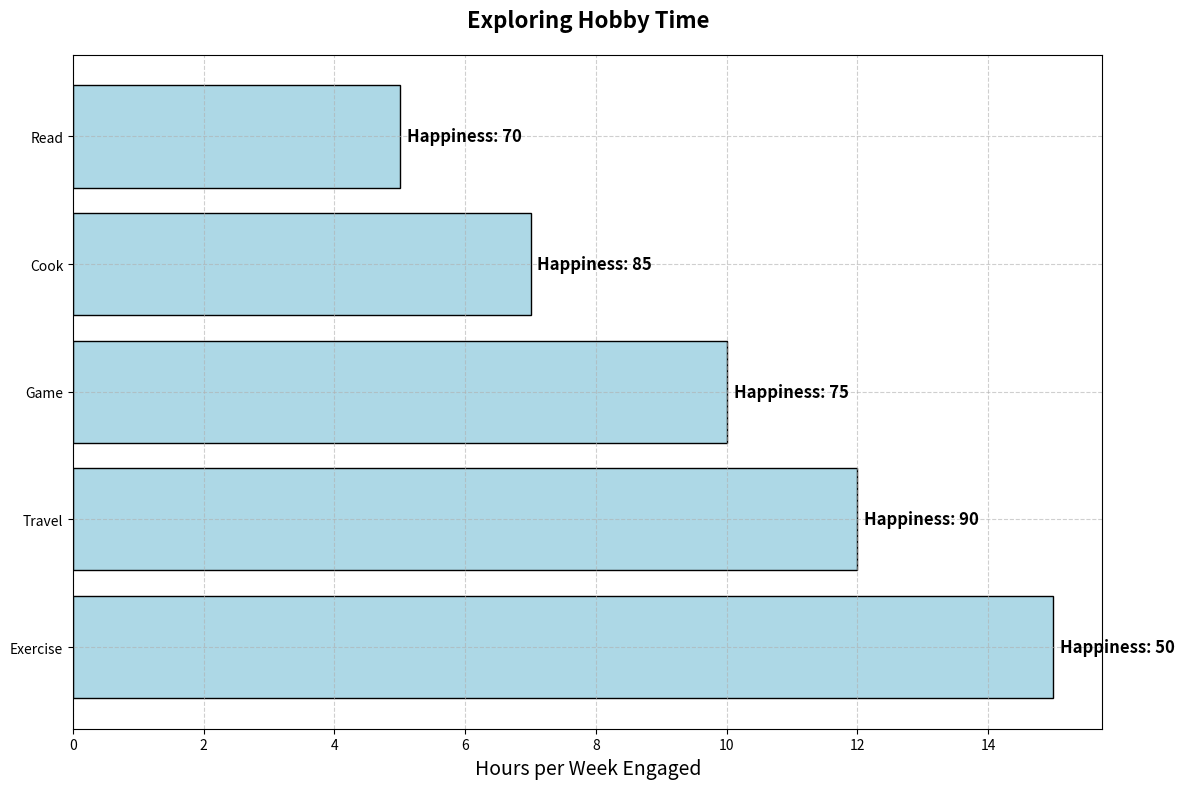

Reproduce this figure in Python.
import matplotlib.pyplot as plt
import numpy as np

hobbies = ['Cook', 'Game', 'Travel', 'Read', 'Exercise']
# Manually shuffled hours_spent and happiness_levels while preserving dimensional structure
hours_spent = np.array([7, 10, 12, 5, 15])
happiness_levels = np.array([85, 75, 90, 70, 50])

# Sort the data in descending order based on hours_spent
sorted_indices = np.argsort(hours_spent)[::-1]
hobbies = [hobbies[i] for i in sorted_indices]
hours_spent = hours_spent[sorted_indices]
happiness_levels = happiness_levels[sorted_indices]

fig, ax = plt.subplots(figsize=(12, 8))

bars = ax.barh(hobbies, hours_spent, color='lightblue', edgecolor='k')

for bar, happiness, hobby in zip(bars, happiness_levels, hobbies):
    ax.annotate(f'Happiness: {happiness}', 
                (bar.get_width(), bar.get_y() + bar.get_height() / 2), 
                xytext=(5, 0), textcoords='offset points', 
                ha='left', va='center', fontsize=12, fontweight='bold')

ax.set_title('Exploring Hobby Time', fontsize=16, fontweight='bold', pad=20)
ax.set_xlabel('Hours per Week Engaged', fontsize=14)

ax.grid(True, linestyle='--', alpha=0.6)

plt.tight_layout()
plt.show()
